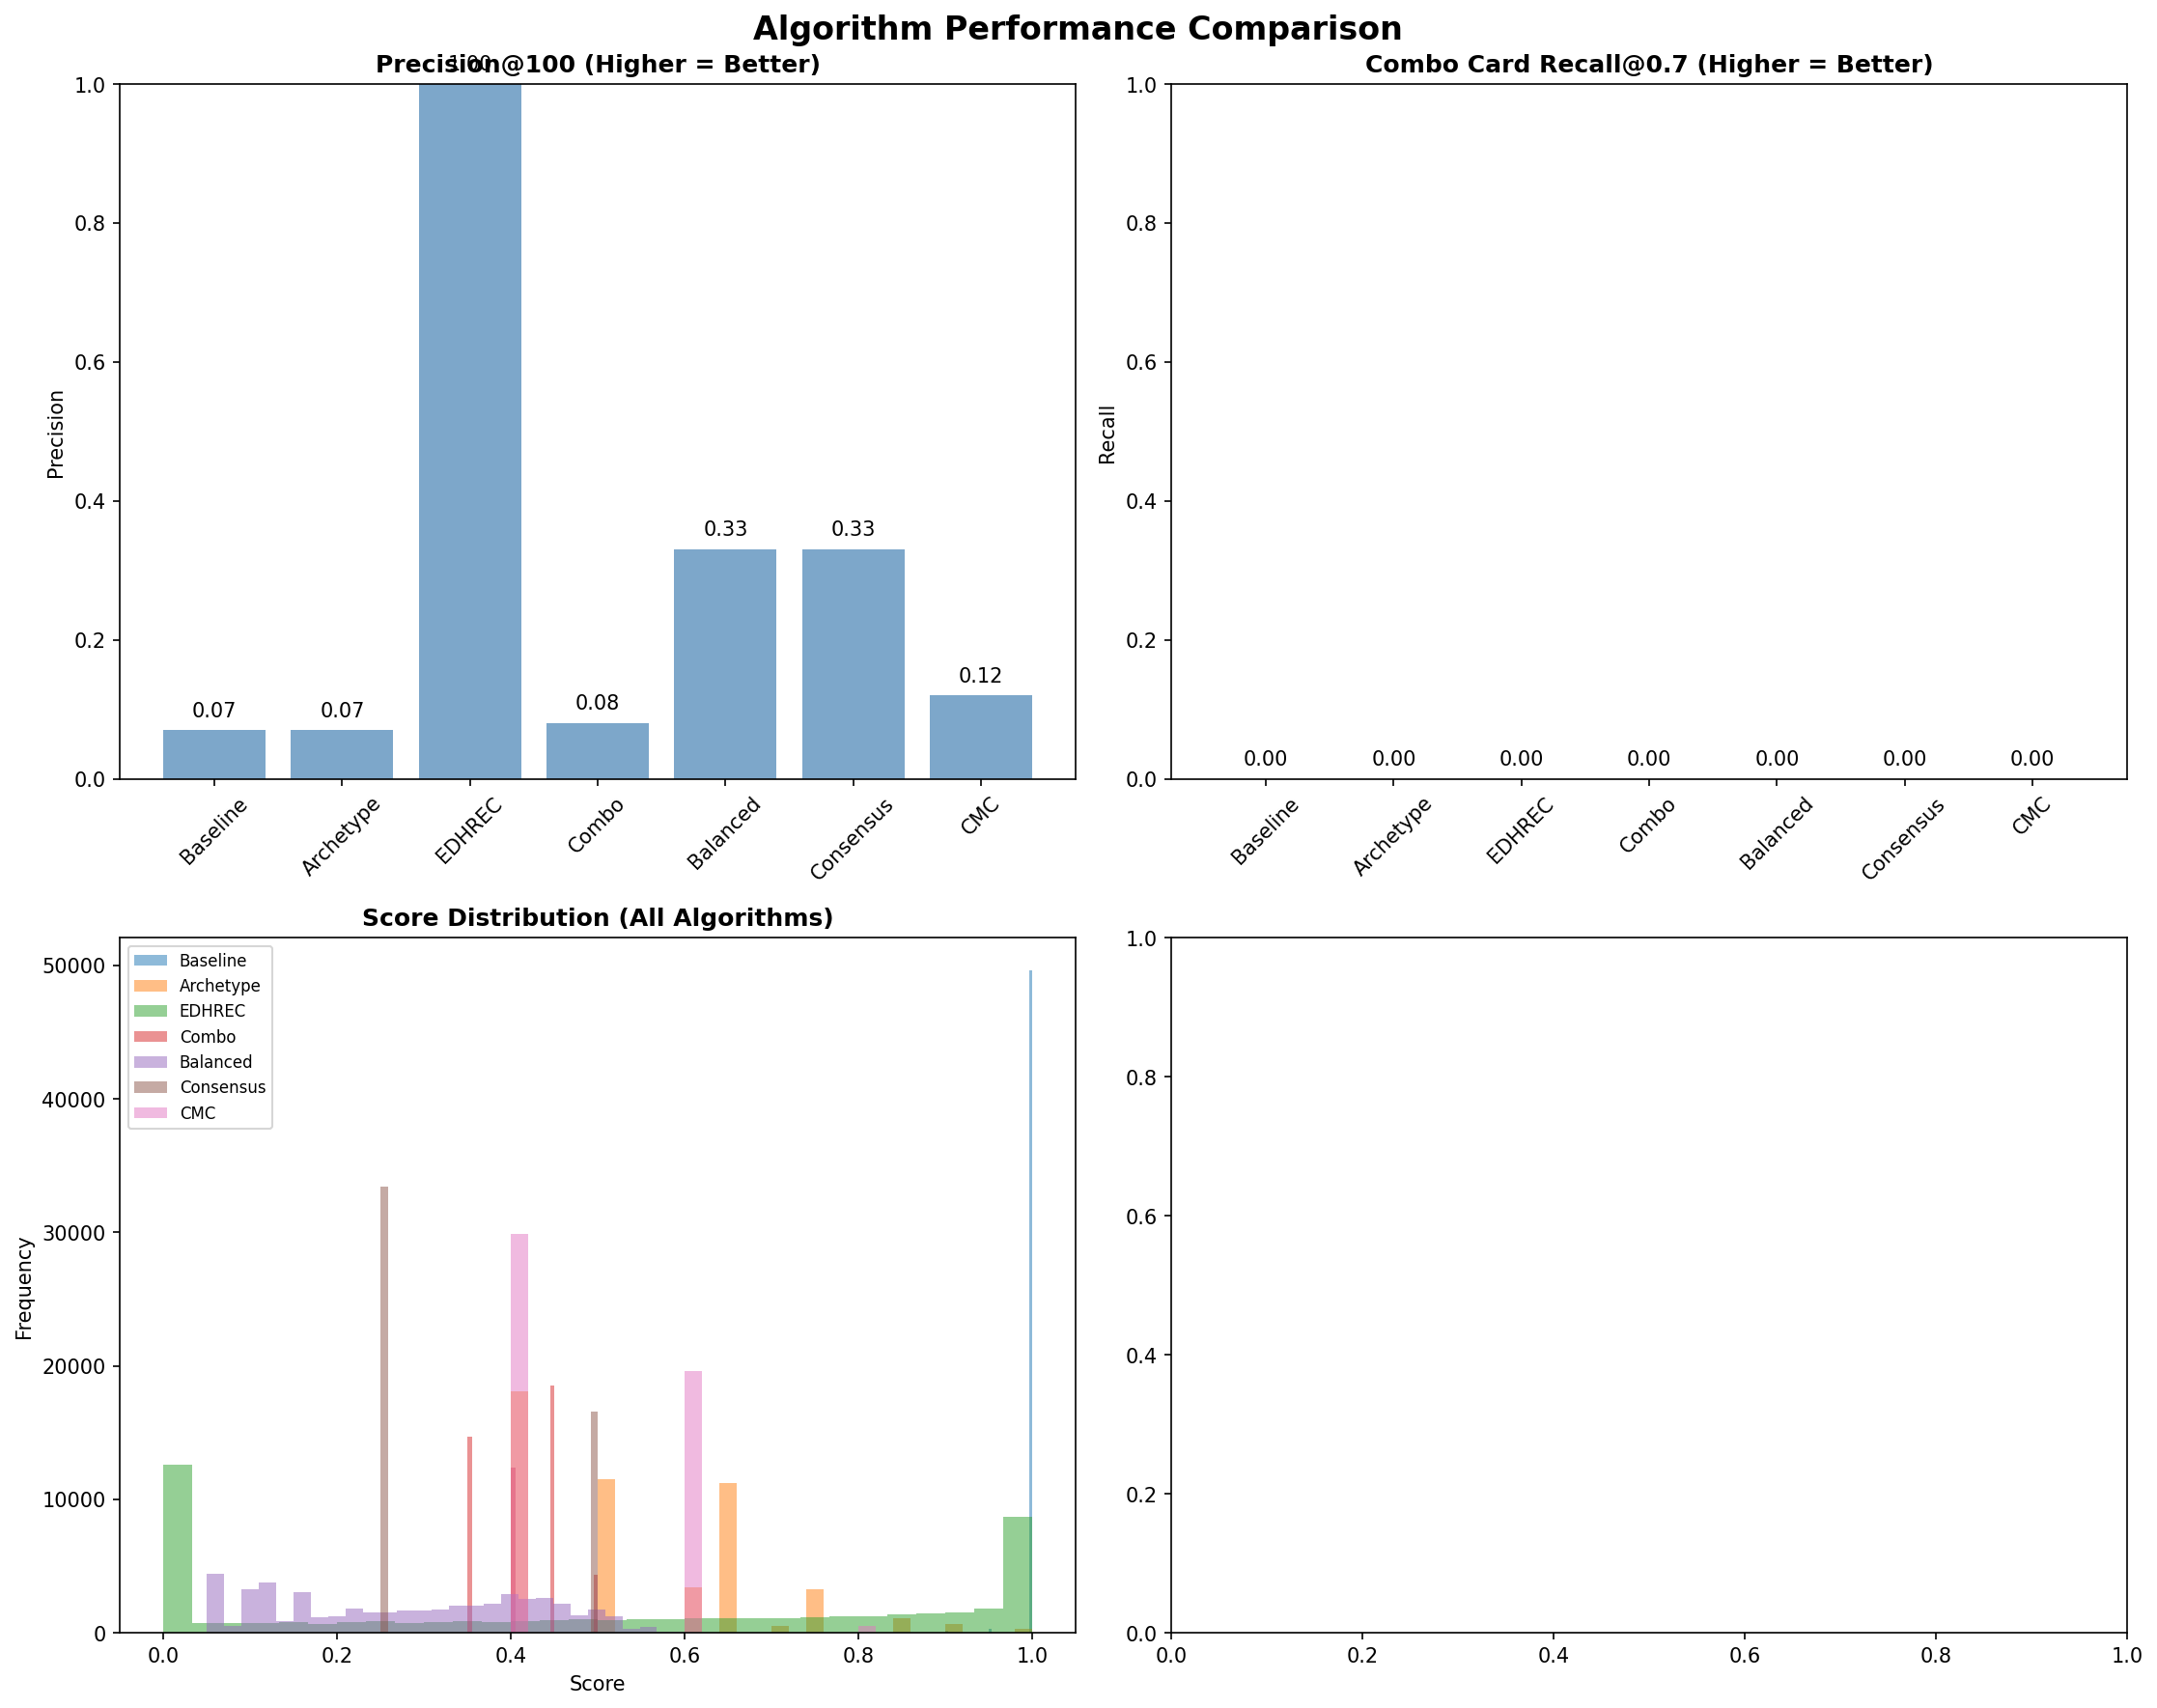

The data file committed next to this chart (first rows):
Algorithm, Precision@100, Precision@500, Combo_Recall, Avg_Score, Std_Score
0_baseline, 0.070, 0.120, 0.000, 0.999, 0.006
1_archetype, 0.070, 0.226, 0.000, 0.538, 0.136
2_edhrec, 1.000, 1.000, 0.000, 0.499, 0.388
3_combo, 0.080, 0.132, 0.000, 0.413, 0.049
4_balanced, 0.330, 0.686, 0.000, 0.280, 0.148
5_consensus, 0.330, 0.362, 0.000, 0.333, 0.118
6_cmc_efficiency, 0.120, 0.128, 0.000, 0.483, 0.103
